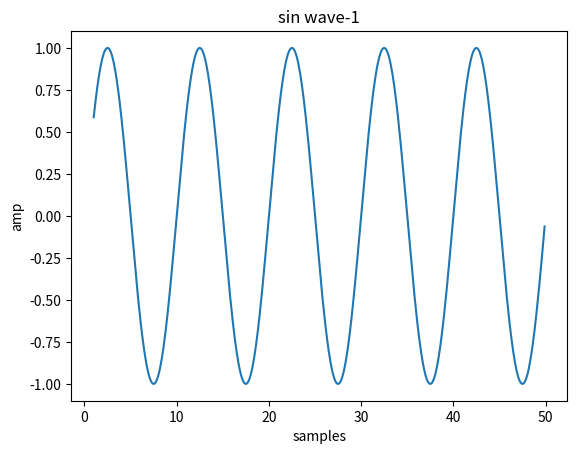

The script that saved this image:
import matplotlib.pyplot as plt
import numpy as np
fs=10000
f1=1000
f2=500
t=np.arange(1,50,0.1)
x=np.sin(2*np.pi*t*f1/fs)
plt.plot(t,x)
plt.xlabel('samples')
plt.ylabel('amp')
plt.title('sin wave-1')
plt.show()
